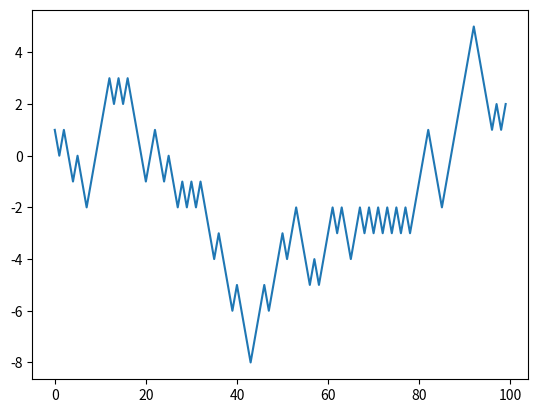

Write the Python code that produced this figure.
import matplotlib.pyplot as plt
import random
import numpy as np



cur = 0
n = 100
path = [0] * n

for i in range(n):
    path[i] = path[i - 1] + random.choice([1, -1])


# E[Xt] = 0, variance = t
# in the limit it becomes a gaussian because the
# values are the values of Pascal's triangle

plt.plot(path)
plt.show()